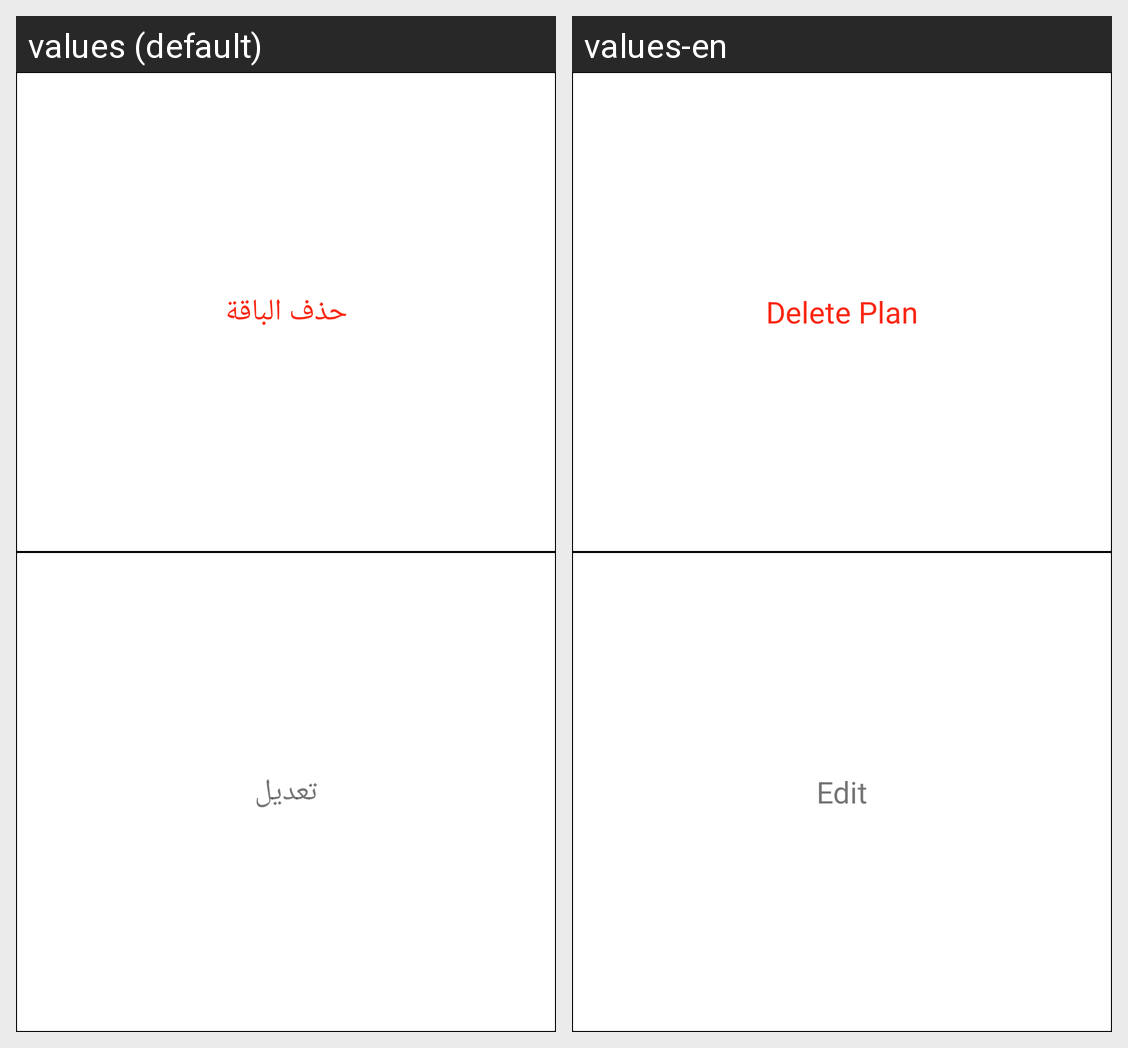

For this localized Android screen grid, give each drawn string resource with its value in every locale shown.
Android screen res/layout/edit_delete_plan.xml rendered under 2 locales, left to right: values (default), values-en. Device: Nexus 5 (rendered at 1080×1920; each locale shown at half size, 540×960, under a caption strip naming it); theme AppTheme.
Strings drawn on this screen, with the default value and each locale's value (text and hints the layout hard-codes, and strings that could not be matched under every locale, appear in the picture but are not listed):

delete
  values: حذف الباقة
  values-en: Delete Plan

edit
  values: تعديل
  values-en: Edit
